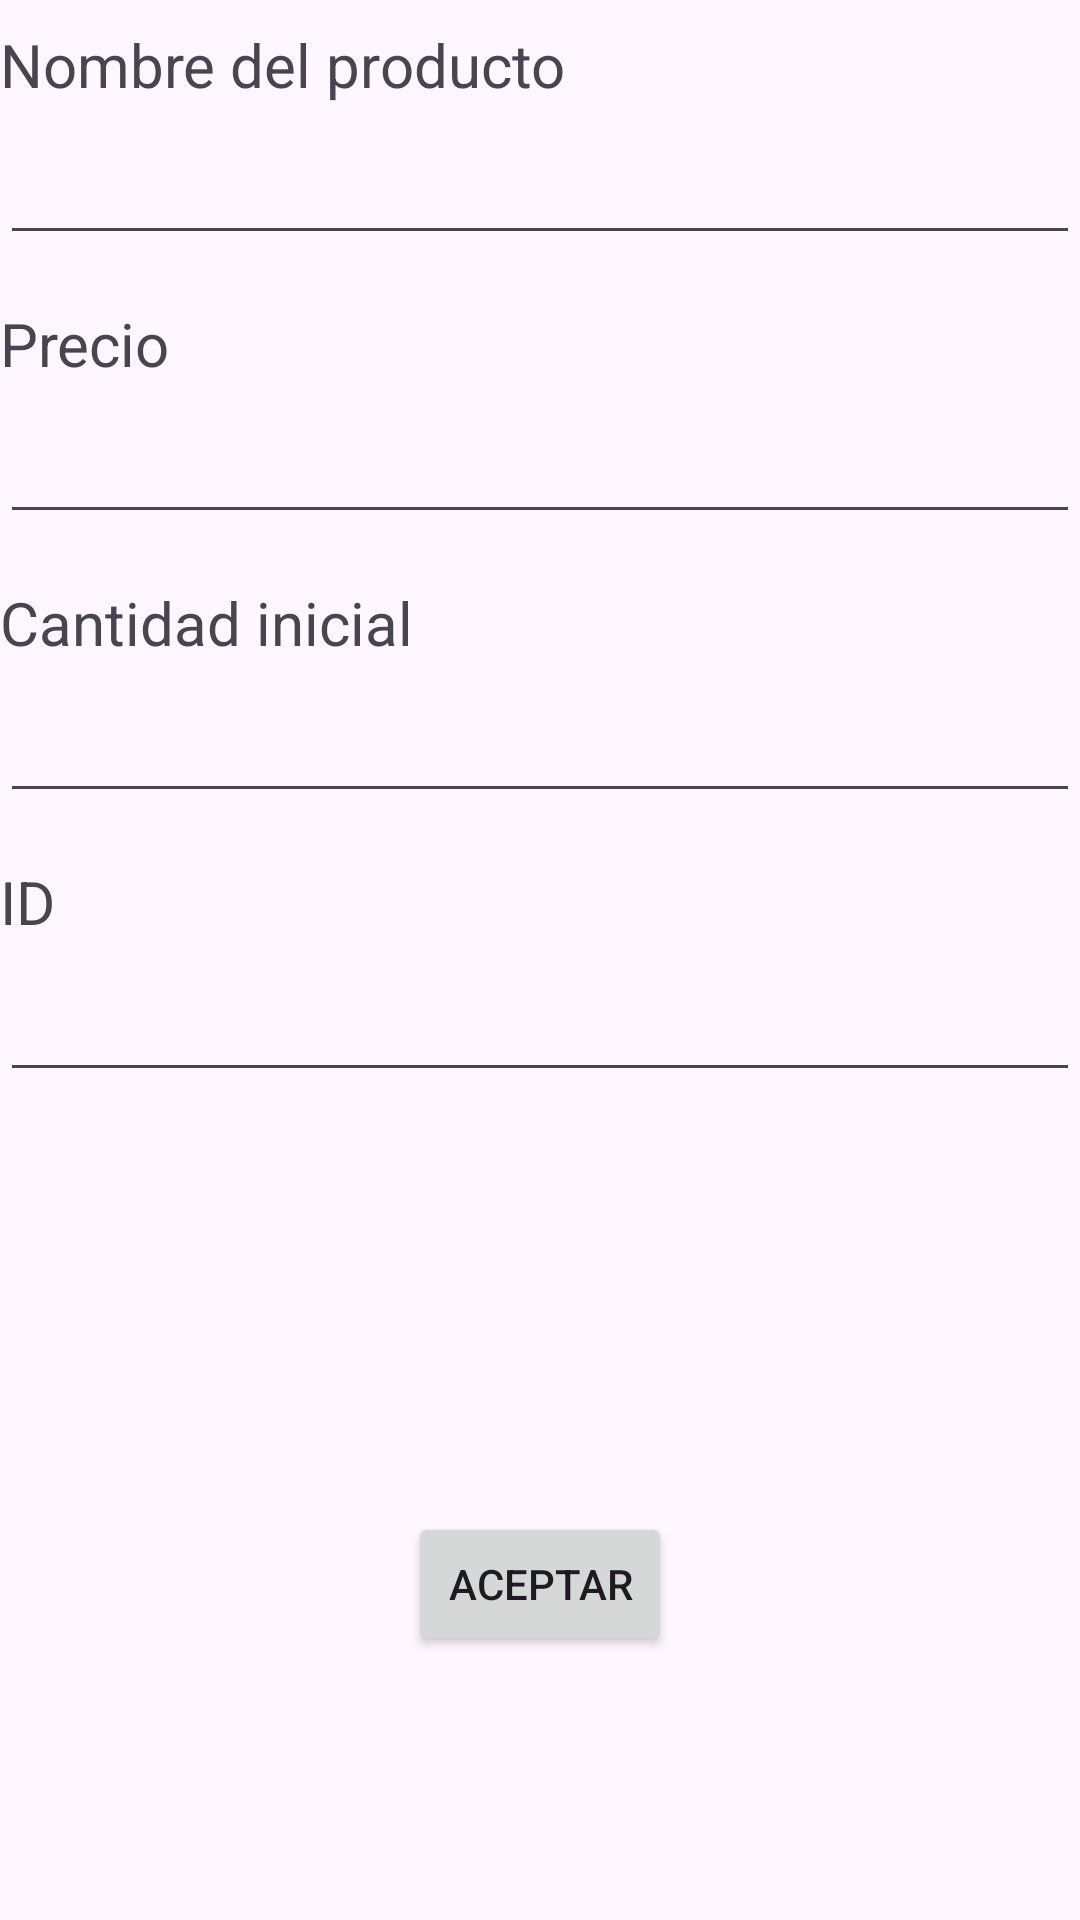

Layout XML and referenced resources for this Android screen:
<!-- AndroidManifest.xml: application theme Theme.Bodega -->
<!-- res/layout/fragment_anadir_producto.xml -->
<?xml version="1.0" encoding="utf-8"?>
<androidx.constraintlayout.widget.ConstraintLayout xmlns:android="http://schemas.android.com/apk/res/android"
    xmlns:app="http://schemas.android.com/apk/res-auto"
    xmlns:tools="http://schemas.android.com/tools"
    android:layout_width="match_parent"
    android:layout_height="match_parent"
    tools:context=".frontend.app.drawer_menu.anadir_producto.AnadirProductoFragment">

    <TextView
        android:id="@+id/text_anadirproducto"
        android:layout_width="wrap_content"
        android:layout_height="wrap_content"
        android:layout_marginTop="8dp"
        android:text="Nombre del producto"
        android:textSize="20sp"
        app:layout_constraintStart_toStartOf="parent"
        app:layout_constraintTop_toTopOf="parent" />

    <EditText
        android:id="@+id/input_nombre_producto"
        android:layout_width="0dp"
        android:layout_height="50dp"
        app:layout_constraintTop_toBottomOf="@id/text_anadirproducto"
        app:layout_constraintStart_toStartOf="parent"
        app:layout_constraintEnd_toEndOf="parent" />

    <TextView
        android:id="@+id/text_precioproducto"
        android:layout_width="wrap_content"
        android:layout_height="wrap_content"
        android:layout_marginTop="16dp"
        android:text="Precio"
        android:textSize="20sp"
        app:layout_constraintStart_toStartOf="parent"
        app:layout_constraintTop_toBottomOf="@id/input_nombre_producto" />

    <EditText
        android:id="@+id/input_precio_producto"
        android:layout_width="0dp"
        android:layout_height="50dp"
        app:layout_constraintTop_toBottomOf="@id/text_precioproducto"
        app:layout_constraintStart_toStartOf="parent"
        app:layout_constraintEnd_toEndOf="parent"
        android:inputType="numberDecimal"/>

    <TextView
        android:id="@+id/text_cantidadinicial"
        android:layout_width="wrap_content"
        android:layout_height="wrap_content"
        android:layout_marginTop="16dp"
        android:text="Cantidad inicial"
        android:textSize="20sp"
        app:layout_constraintStart_toStartOf="parent"
        app:layout_constraintTop_toBottomOf="@id/input_precio_producto" />

    <EditText
        android:id="@+id/input_cant_inicial_producto"
        android:layout_width="0dp"
        android:layout_height="50dp"
        app:layout_constraintTop_toBottomOf="@id/text_cantidadinicial"
        app:layout_constraintStart_toStartOf="parent"
        app:layout_constraintEnd_toEndOf="parent"
        android:inputType="number"/>

    <TextView
        android:id="@+id/text_id"
        android:layout_width="wrap_content"
        android:layout_height="wrap_content"
        android:layout_marginTop="16dp"
        android:text="ID"
        android:textSize="20sp"
        app:layout_constraintStart_toStartOf="parent"
        app:layout_constraintTop_toBottomOf="@id/input_cant_inicial_producto" />

    <EditText
        android:id="@+id/input_id"
        android:layout_width="0dp"
        android:layout_height="50dp"
        app:layout_constraintTop_toBottomOf="@id/text_id"
        app:layout_constraintStart_toStartOf="parent"
        app:layout_constraintEnd_toEndOf="parent"
        android:inputType="number"/>

    <Button
        android:id="@+id/boton_anadir_producto"
        android:layout_width="wrap_content"
        android:layout_height="wrap_content"
        android:layout_marginTop="140dp"
        android:text="Aceptar"
        app:layout_constraintTop_toBottomOf="@id/input_id"
        app:layout_constraintEnd_toEndOf="parent"
        app:layout_constraintStart_toStartOf="parent" />

</androidx.constraintlayout.widget.ConstraintLayout>
<!-- resources referenced by this layout -->
<resources>
  <style name="Theme.Bodega" parent="Base.Theme.Bodega" />
  <style name="Base.Theme.Bodega" parent="Theme.Material3.DayNight.NoActionBar">
          
          <item name="colorPrimary">@color/my_primary</item>
          <item name="colorPrimaryVariant">@color/my_primary</item>
  
          <item name="colorSecondary">@color/my_secundary</item>
          <item name="colorSecondaryVariant">@color/my_secundary</item>
  
          <item name="android:statusBarColor">@color/my_primary</item>
      </style>
  <color name="my_primary">#5E35B1</color>
  <color name="my_secundary">#673AB7</color>
</resources>
